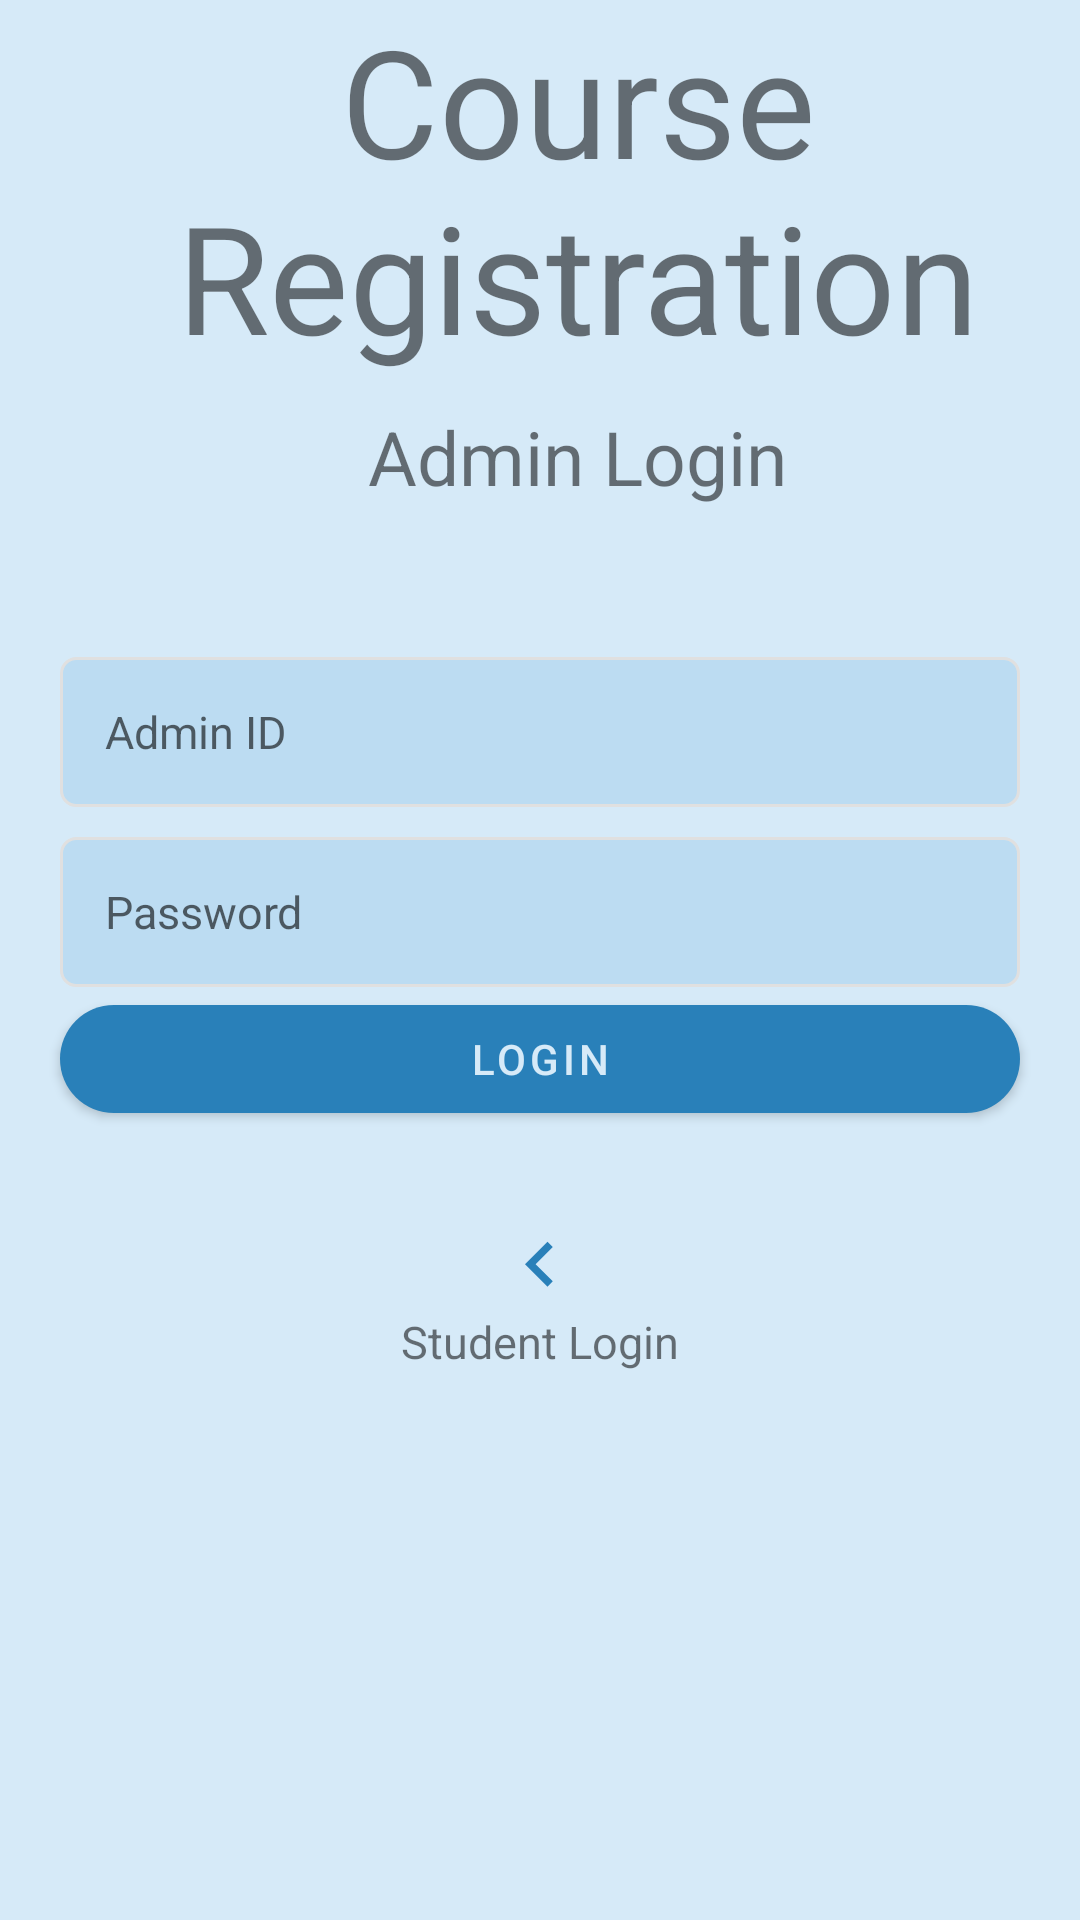

Layout XML and referenced resources for this Android screen:
<!-- AndroidManifest.xml: application theme Theme.Assignment3_CourseRegistrationApp -->
<!-- res/layout/fragment_admin_login.xml -->
<?xml version="1.0" encoding="utf-8"?>
<ScrollView xmlns:android="http://schemas.android.com/apk/res/android"
    xmlns:app="http://schemas.android.com/apk/res-auto"
    xmlns:tools="http://schemas.android.com/tools"
    android:layout_width="match_parent"
    android:layout_height="match_parent"
    android:background="@color/lightest_blue"
    tools:context=".fragments.admin.AdminLoginFragment">

    <androidx.constraintlayout.widget.ConstraintLayout
        android:layout_width="match_parent"
        android:layout_height="wrap_content">


        <TextView
            android:id="@+id/tvAdminLoginTitle"
            android:layout_width="wrap_content"
            android:layout_height="wrap_content"
            android:layout_marginStart="25dp"
            android:layout_marginBottom="10dp"
            android:text="@string/course_registration"
            android:textAlignment="center"
            android:textSize="50sp"
            app:layout_constraintBottom_toTopOf="@id/tvAdminLoginSubtitle"
            app:layout_constraintLeft_toLeftOf="parent"
            app:layout_constraintRight_toRightOf="parent"
            app:layout_constraintTop_toTopOf="parent" />

        <TextView
            android:id="@+id/tvAdminLoginSubtitle"
            android:layout_width="wrap_content"
            android:layout_height="wrap_content"
            android:layout_marginStart="25dp"
            android:layout_marginBottom="50dp"
            android:gravity="center"
            android:text="@string/admin_login_fragment_label"
            android:textSize="25sp"
            app:layout_constraintBottom_toTopOf="@id/etAdminLoginId"
            app:layout_constraintLeft_toLeftOf="parent"
            app:layout_constraintRight_toRightOf="parent"
            app:layout_constraintTop_toBottomOf="@id/tvAdminLoginTitle" />

        <EditText
            android:id="@+id/etAdminLoginId"
            android:layout_width="match_parent"
            android:layout_height="50dp"
            android:layout_marginLeft="20dp"
            android:layout_marginRight="20dp"
            android:background="@drawable/et_custom"
            android:digits="ABCDEFGHIJKLMNOPQRSTUVWXYZabcdefghijklmnopqrstuvwxyz1234567890@."
            android:hint="@string/admin_id"
            android:importantForAutofill="no"
            android:inputType="textFilter"
            android:padding="15dp"
            android:textSize="15sp"
            app:layout_constraintBottom_toTopOf="@id/etAdminLoginPassword"
            app:layout_constraintLeft_toLeftOf="parent"
            app:layout_constraintRight_toRightOf="parent"
            app:layout_constraintTop_toBottomOf="@id/tvAdminLoginSubtitle" />

        <EditText
            android:id="@+id/etAdminLoginPassword"
            android:layout_width="match_parent"
            android:layout_height="50dp"
            android:layout_marginLeft="20dp"
            android:layout_marginTop="10dp"
            android:layout_marginRight="20dp"
            android:background="@drawable/et_custom"
            android:digits="ABCDEFGHIJKLMNOPQRSTUVWXYZabcdefghijklmnopqrstuvwxyz1234567890@~`#$%^*()_,./;'[]\?:{}|"
            android:hint="@string/password"
            android:importantForAutofill="no"
            android:inputType="textPassword"
            android:padding="15dp"
            android:textSize="15sp"
            app:layout_constraintBottom_toTopOf="@id/btAdminLoginSubmit"
            app:layout_constraintLeft_toLeftOf="parent"
            app:layout_constraintRight_toRightOf="parent"
            app:layout_constraintTop_toBottomOf="@id/etAdminLoginId" />


        <com.google.android.material.button.MaterialButton
            android:id="@+id/btAdminLoginSubmit"
            android:layout_width="match_parent"
            android:layout_height="wrap_content"
            android:layout_marginLeft="20dp"
            android:layout_marginRight="20dp"
            android:layout_marginBottom="30dp"
            android:text="@string/login"
            android:textColor="@color/lightest_blue"
            app:cornerRadius="18dp"
            app:layout_constraintBottom_toTopOf="@id/ivAdminLoginToUserLogin"
            app:layout_constraintLeft_toLeftOf="parent"
            app:layout_constraintRight_toRightOf="parent"
            app:layout_constraintTop_toBottomOf="@id/etAdminLoginPassword" />


        <ImageView
            android:id="@+id/ivAdminLoginToUserLogin"
            android:layout_width="30dp"
            android:layout_height="30dp"
            android:contentDescription="@string/go_to_user_login"
            android:src="@drawable/ic_arrow_left"
            app:layout_constraintBottom_toTopOf="@id/tvSwipeLeft"
            app:layout_constraintLeft_toLeftOf="parent"
            app:layout_constraintRight_toRightOf="parent"
            app:layout_constraintTop_toBottomOf="@id/btAdminLoginSubmit" />

        <TextView
            android:id="@+id/tvSwipeLeft"
            android:layout_width="wrap_content"
            android:layout_height="wrap_content"
            android:layout_marginBottom="20dp"
            android:text="@string/student_login_fragment_label"
            android:textSize="15sp"
            app:layout_constraintBottom_toBottomOf="parent"
            app:layout_constraintLeft_toLeftOf="parent"
            app:layout_constraintRight_toRightOf="parent"
            app:layout_constraintTop_toBottomOf="@id/ivAdminLoginToUserLogin" />


    </androidx.constraintlayout.widget.ConstraintLayout>
</ScrollView>
<!-- resources referenced by this layout -->
<resources>
  <color name="lightest_blue">#D6EAF8</color>
  <!-- drawable et_custom (drawable) -->
  <?xml version="1.0" encoding="utf-8"?>
  <shape xmlns:android="http://schemas.android.com/apk/res/android"
      android:padding="10dp"
      android:shape="rectangle" >
  
      <solid android:color="@color/light_blue" />
  
      <stroke
          android:width="1dp"
          android:color="#e0e0e0" />
  
      <corners
          android:bottomLeftRadius="5dp"
          android:bottomRightRadius="5dp"
          android:topLeftRadius="5dp"
          android:topRightRadius="5dp" />
  
  </shape>
  <!-- drawable ic_arrow_left (drawable) -->
  <?xml version="1.0" encoding="utf-8"?>
  <vector android:height="24dp"
      android:tint="@color/dark_blue"
      android:viewportHeight="24.0"
      android:viewportWidth="24.0"
      android:width="24dp"
      xmlns:android="http://schemas.android.com/apk/res/android">
      <path android:fillColor="#FF000000" android:pathData="M15.41,16.09l-4.58,-4.59 4.58,-4.59L14,5.5l-6,6 6,6z"/>
  </vector>
  <string name="admin_id">Admin ID</string>
  <string name="admin_login_fragment_label">Admin Login</string>
  <string name="course_registration">Course Registration</string>
  <string name="go_to_user_login">Go to User Login</string>
  <string name="login">Login</string>
  <string name="password">Password</string>
  <string name="student_login_fragment_label">Student Login</string>
  <style name="Theme.Assignment3_CourseRegistrationApp" parent="Theme.MaterialComponents.DayNight.DarkActionBar">
          
          <item name="colorPrimary">@color/dark_blue</item>
          <item name="colorPrimaryVariant">@color/dark_blue</item>
          <item name="colorOnPrimary">@color/lightest_blue</item>
          
          <item name="colorSecondary">@color/dark_blue</item>
          <item name="colorSecondaryVariant">@color/dark_blue</item>
          <item name="colorOnSecondary">@color/lightest_blue</item>
          
          <item name="android:statusBarColor" tools:targetApi="l">?attr/colorPrimaryVariant</item>
          
          <item name="android:itemTextAppearance">@color/darkest_blue</item>
      </style>
  <color name="light_blue">#BCDCF2</color>
  <color name="dark_blue">#2980B9</color>
  <color name="darkest_blue">#005E9F</color>
</resources>
